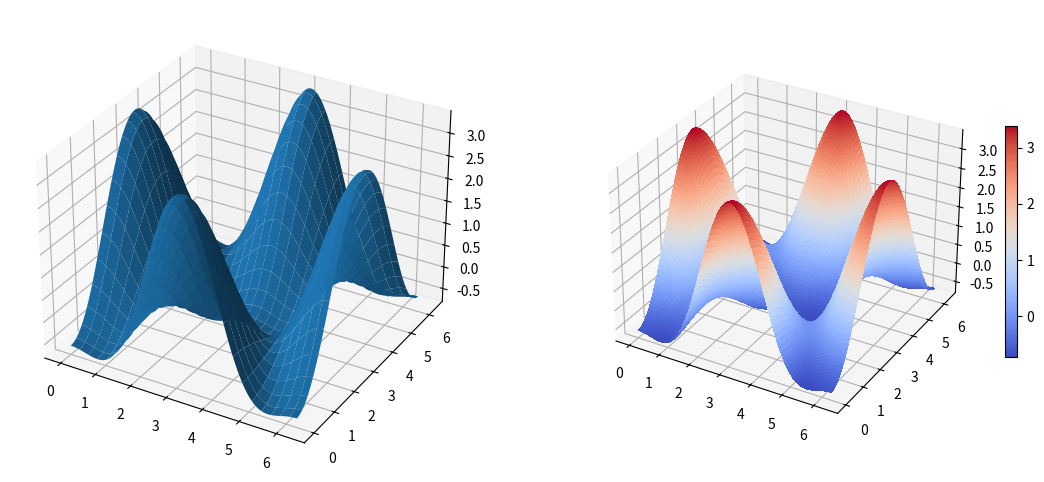
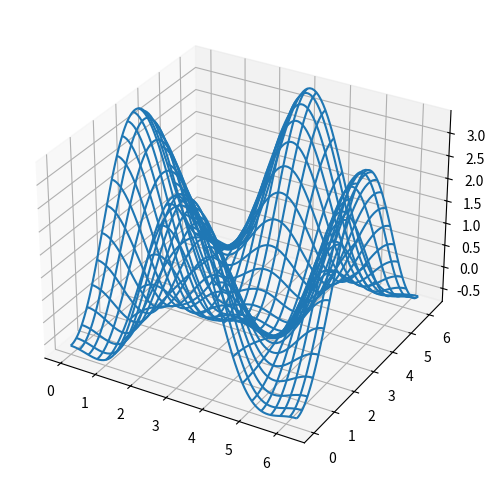

Generate these figures, in order, with matplotlib:
#Gráficos 3D

import matplotlib as mpl

from pylab import *

from mpl_toolkits.mplot3d.axes3d import Axes3D

#Dados
alpha = 0.7
phi_ext = 2 * np.pi * 0.5

#Função para um mapa de cores
def ColorMap(phi_m, phi_p):
    return ( + alpha - 2 * np.cos(phi_p)*cos(phi_m) - alpha * np.cos(phi_ext - 2*phi_p))

#Mais dados
phi_m = np.linspace(0, 2*np.pi, 100)
phi_p = np.linspace(0, 2*np.pi, 100)
X,Y = np.meshgrid(phi_p, phi_m)
Z = ColorMap(X, Y).T

#Cria a figura
fig = plt.figure(figsize = (14,6))

#Adiciona o subplot 1 com projeção 3d
ax = fig.add_subplot(1, 2, 1, projection = '3d')
p = ax.plot_surface(X, Y, Z, rstride=4, cstride=4, linewidth=0)

#Adiciona o subplot 2 com projeção 3d
ax = fig.add_subplot(1, 2, 2, projection = '3d')
p = ax.plot_surface(X, Y, Z, rstride=1, cstride=1, cmap=cm.coolwarm, linewidth=0, antialiased=False)

#Cria a barra de cores como legenda
cb = fig.colorbar(p, shrink=0.5)

plt.show()

#Wire frame

#Cria a figura
fig = plt.figure(figsize=(8,6))

#Subplot
ax = fig.add_subplot(1, 1, 1, projection = '3d')

#Wire frame
p = ax.plot_wireframe(X, Y, Z, rstride=4, cstride=4)

plt.show()